Run: headless pygame with SDL's dummy video driver; simulated clock (each Clock.tick advances the game by its frame time, no real sleeping); random seed 0; keys injected as events and as key.get_pressed() state; no mouse input.
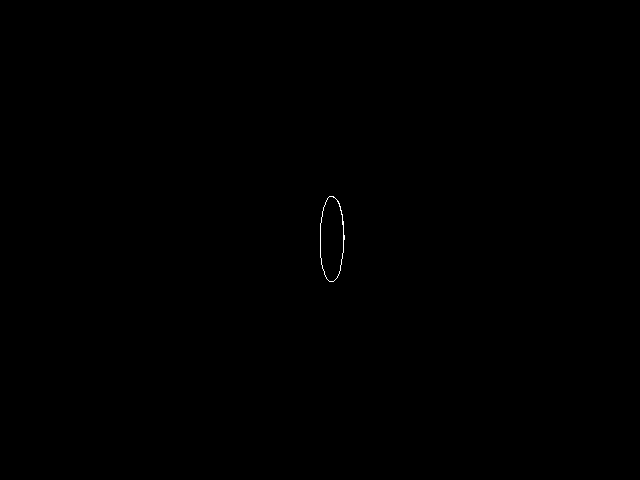
Frame 1 of 1 · flips 1–60 · no input

The pygame program that drew these frames:

import pygame
w=640
h=480
screen=pygame.display.set_mode((w,h))
flag=1
while flag:

 pygame.draw.arc(screen,(255,255,255),(w/2,h/2-150/3.46,25,150/1.73),0,8,1)
 pygame.display.flip()
 for e in pygame.event.get():
  if e.type==pygame.KEYDOWN:
   flag=0
